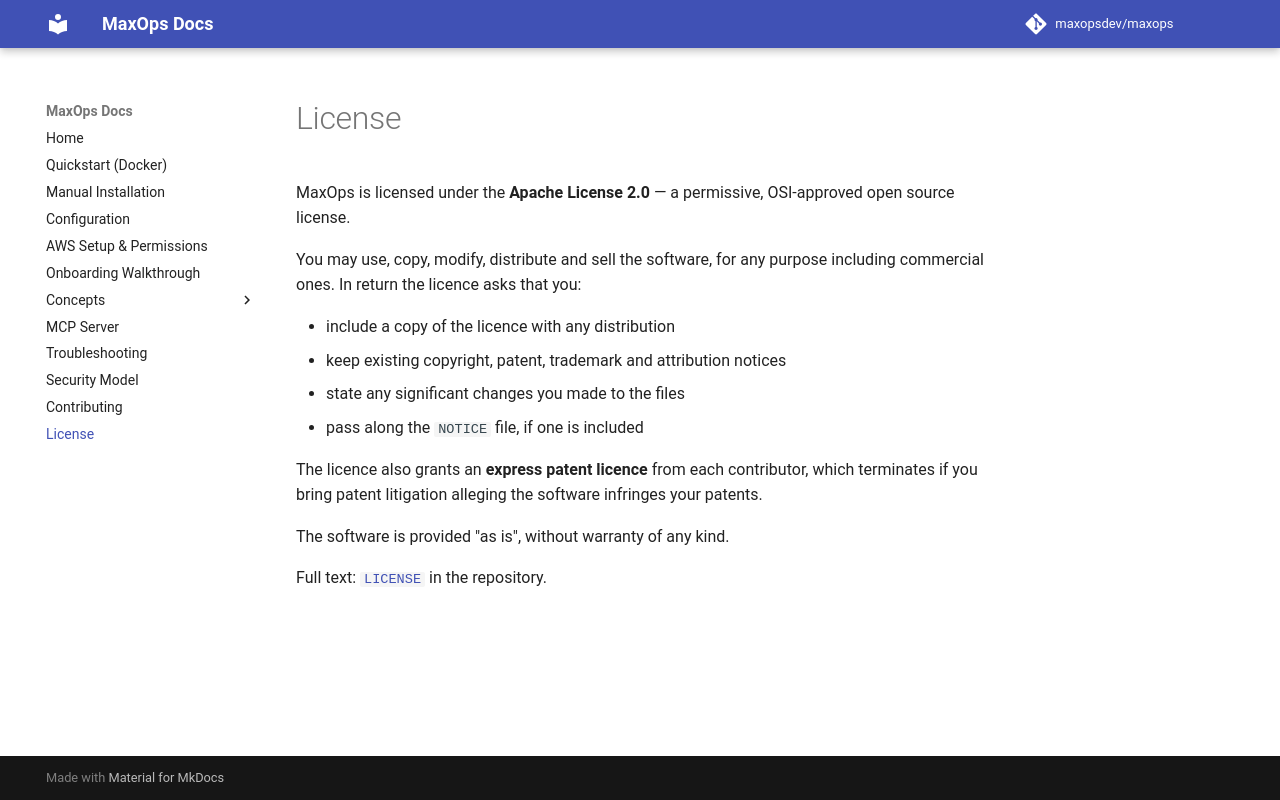

repository: maxopsdev/maxops · page: license/index.html · generator: mkdocs

# License

MaxOps is licensed under the **Apache License 2.0** — a permissive, OSI-approved open source license.

You may use, copy, modify, distribute and sell the software, for any purpose including commercial ones. In return the licence asks that you:

- include a copy of the licence with any distribution
- keep existing copyright, patent, trademark and attribution notices
- state any significant changes you made to the files
- pass along the `NOTICE` file, if one is included

The licence also grants an **express patent licence** from each contributor, which terminates if you bring patent litigation alleging the software infringes your patents.

The software is provided "as is", without warranty of any kind.

Full text: [`LICENSE`](https://github.com/maxopsdev/maxops/blob/main/LICENSE) in the repository.
